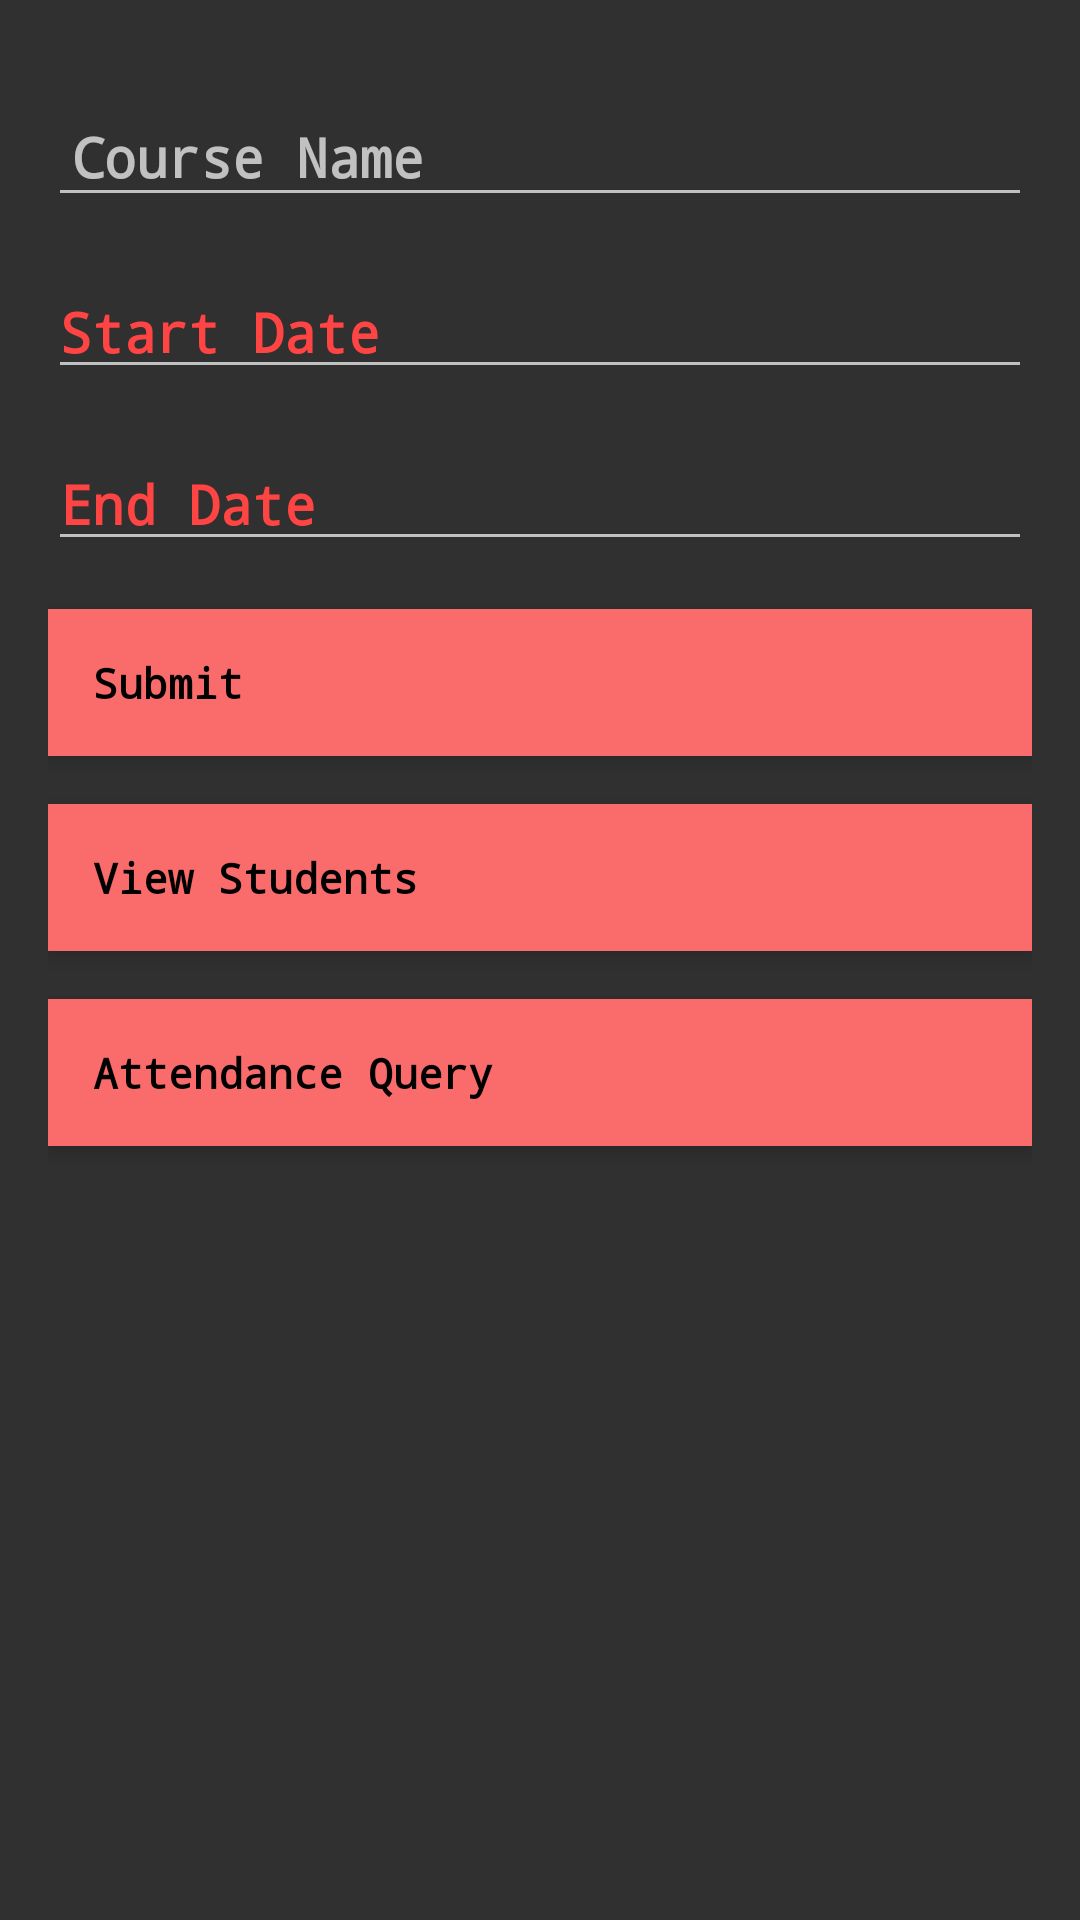

Here is an Android app screen rendered from its layout file. Give the layout XML and the strings, colors and styles it references.
<!-- AndroidManifest.xml: application theme Theme.Teaching01 -->
<!-- res/layout/activity_course_1.xml -->
<?xml version="1.0" encoding="utf-8"?>
<LinearLayout xmlns:android="http://schemas.android.com/apk/res/android"
    android:layout_width="match_parent"
    android:layout_height="match_parent"
    android:orientation="vertical"
    android:padding="16dp">

    <EditText
        android:id="@+id/et3"
        android:layout_width="match_parent"
        android:layout_height="wrap_content"
        android:layout_marginTop="16dp"
        android:hint="Course Name"
        android:padding="8dp" />

    <EditText
        android:id="@+id/et2"
        android:layout_width="match_parent"
        android:layout_height="wrap_content"
        android:layout_marginTop="16dp"
        android:clickable="true"
        android:focusable="false"
        android:text="Start Date" />

    <EditText
        android:id="@+id/et1"
        android:layout_width="match_parent"
        android:layout_height="wrap_content"
        android:layout_marginTop="16dp"
        android:clickable="true"
        android:focusable="false"
        android:text="End Date" />

    <Button
        android:id="@+id/bu1"
        android:layout_width="match_parent"
        android:layout_height="wrap_content"
        android:layout_marginTop="16dp"
        android:text="Submit" />

    <Button
        android:id="@+id/bs1"
        android:layout_width="match_parent"
        android:layout_height="wrap_content"
        android:layout_marginTop="16dp"
        android:text="View Students" />

    <Button
        android:id="@+id/ba1"
        android:layout_width="match_parent"
        android:layout_height="wrap_content"
        android:layout_marginTop="16dp"
        android:text="Attendance Query" />

</LinearLayout>
<!-- resources referenced by this layout -->
<resources>
  <style name="Theme.Teaching01" parent="Base.Theme.Teaching01" />
  <style name="Base.Theme.Teaching01" parent="Theme.AppCompat.NoActionBar">
          <item name="colorPrimary">#8360F1</item>
          <item name="android:textColorPrimary">@android:color/holo_red_light</item>
          <item name="android:typeface">monospace</item>
          <item name="android:textStyle">bold</item>
          <item name="android:buttonStyle">@style/MyButtonStyle</item>
          <item name="android:editTextStyle">@style/MyEditTextStyle</item>
      </style>
  <style name="MyButtonStyle">
          <item name="android:textColor">#000000</item>
          <item name="android:background">#FA6B6B</item>
          <item name="android:shape">rectangle</item>
          <item name="android:padding">15dp</item>
          <item name="android:elevation">4dp</item>
      </style>
  <style name="MyEditTextStyle">
          <item name="android:layout_width">match_parent</item>
          <item name="android:layout_height">wrap_content</item>
          <item name="android:background">#FD3535</item>
          <item name="android:textColor">#000</item>
      </style>
</resources>
